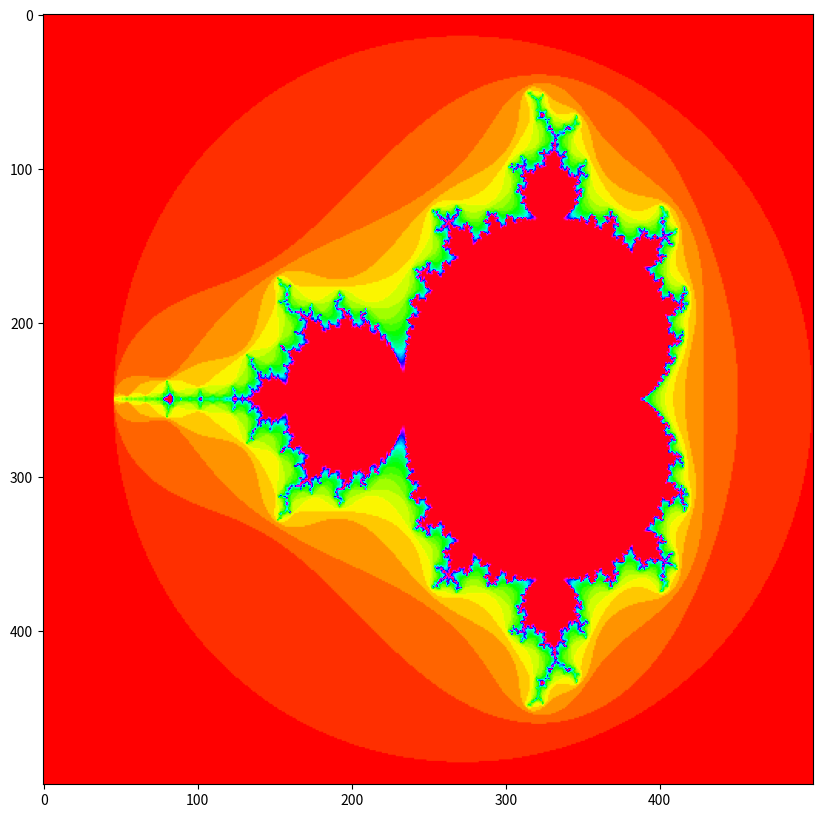

This chart was generated by the following Python code:
import  matplotlib.pyplot as plt
import numpy as np

def mandelbrot(width, height, x_lim = (-2.3, 1), y_lim = (-1.4, 1.4), max_iterations = 30) :
    m = height # Height of plot
    n = width # Width of plot
    values_real = np.linspace(x_lim[0], x_lim[1], n).reshape((1,n))
    values_imag = np.linspace(y_lim[0], y_lim[1], m).reshape((m,1))
    initial_values = values_real + values_imag*1j
    initial_values
    values = initial_values
    iterations = np.ones(initial_values.shape) * max_iterations
    for i in range(max_iterations) :
        values = values**2 + initial_values
        divergent = values * np.conjugate(values) > 4
        divergent = divergent & (iterations == max_iterations) # Test that we haven't already found this number
        iterations[divergent] = i
    return iterations

x = mandelbrot(500, 500)

## TODO 
## 1. comment out the line above
## 2. uncomment the the line below : x = mandelbrot(...)
## 3. set the values of the variables, R, X, Y
## using the values from http://www.cuug.ab.ca/dewara/mandelbrot/Mandelbrowser.html
## 4. set the value COLMAP
## using values from https://matplotlib.org/tutorials/colors/colormaps.html
## 5. set the value MAX_ITER. 
## good values are between 100 and 1000
## Bigger number takes longer time but will show more detail
## 7. run the code

R = 6.5E-4
X = -0.7453
Y = 0.1127
MAX_ITER = 500
COLMAP = plt.cm.hsv
## x = mandelbrot_data = mandelbrot(600, 600, (X-R,X+R ), (Y-R,Y+R),MAX_ITER)
plt.imshow( x, cmap=COLMAP) 
fig = plt.gcf()
fig.set_size_inches(10,10)

